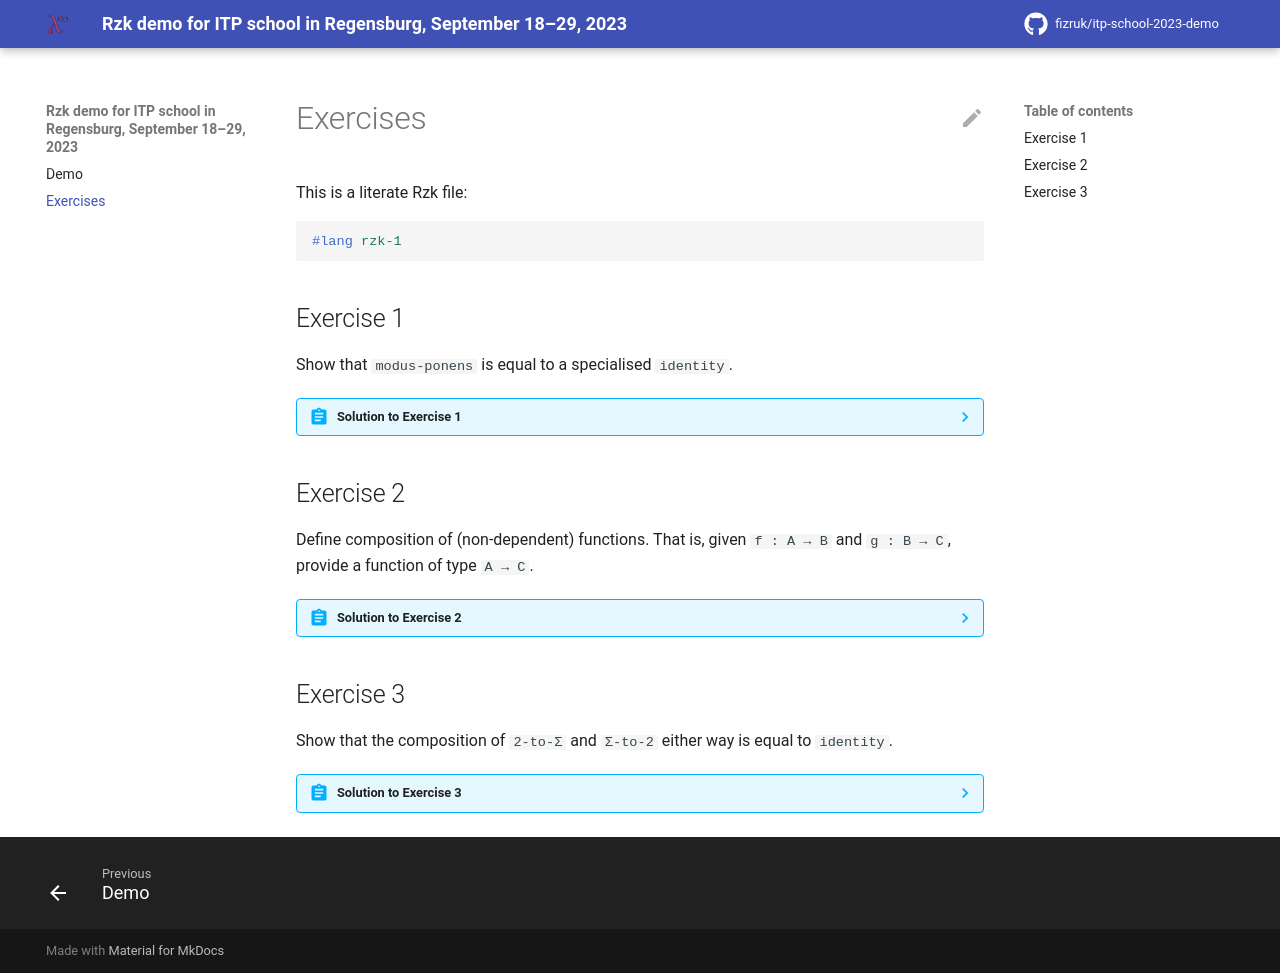

repository: fizruk/itp-school-2023-demo · page: 2-exercises.rzk/index.html · generator: mkdocs

# Exercises

This is a literate Rzk file:

```rzk
#lang rzk-1
```

## Exercise 1

Show that `modus-ponens` is equal to a specialised `identity`.

??? abstract "Solution to Exercise 1"

    ```rzk title="Exercise 1"
    #define eq-modus-ponens-identity
      (A B : U)
      : modus-ponens A B = identity (A → B)
      := refl
    ```

## Exercise 2

Define composition of (non-dependent) functions. That is, given `f : A → B`
and `g : B → C`, provide a function of type `A → C`.

??? abstract "Solution to Exercise 2"

    ```rzk
    #define compose
      (A B C : U)
      (f : A → B)
      (g : B → C)
      : A → C
      := \ x → g (f x)
    ```

## Exercise 3

Show that the composition of `2-to-Σ` and `Σ-to-2` either way
is equal to `identity`.

??? abstract "Solution to Exercise 3"

    ```rzk
    #define eq-Σ-to-2-to-Σ
      (funext : FunExt)
      (A : U)
      (d : 2 → A)
      : compose
          (2 → A) (Σ-arrow A) (2 → A)
          (2-to-Σ A) (Σ-to-2 A)
        = identity (2 → A)
      := funext (2 → A) (2 → A)
            (compose (2 → A) (Σ-arrow A) (2 → A) (2-to-Σ A) (Σ-to-2 A))
            (identity (2 → A))
            (\_ → refl)

    #define eq-2-to-Σ-to-2
      (funext : FunExt)
      (A : U)
      (xyf : Σ-arrow A)
      : compose
          (Σ-arrow A) (2 → A) (Σ-arrow A)
          (Σ-to-2 A) (2-to-Σ A)
        = identity (Σ-arrow A)
      := funext (Σ-arrow A) (Σ-arrow A)
          (compose (Σ-arrow A) (2 → A) (Σ-arrow A) (Σ-to-2 A) (2-to-Σ A))
          (identity (Σ-arrow A))
          (\_ → refl)
    ```
